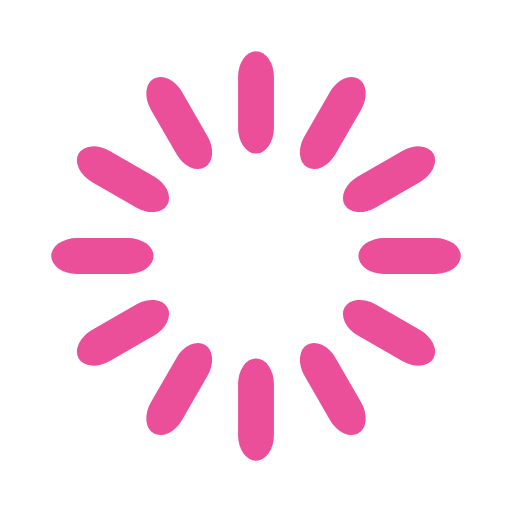
t = 0.00 s
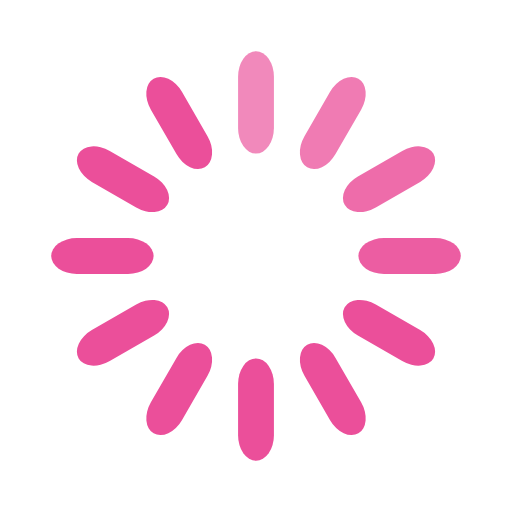
t = 0.33 s
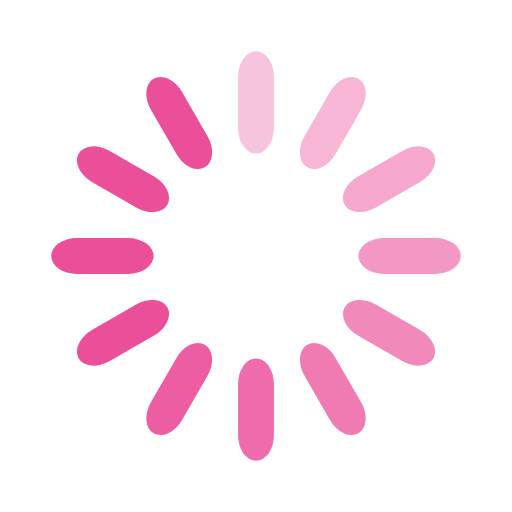
t = 0.67 s
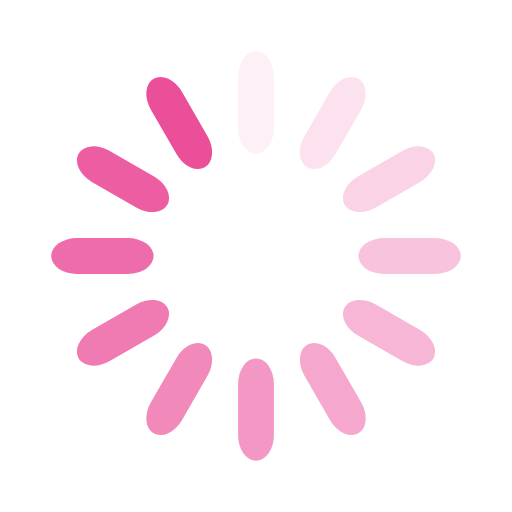
t = 0.92 s
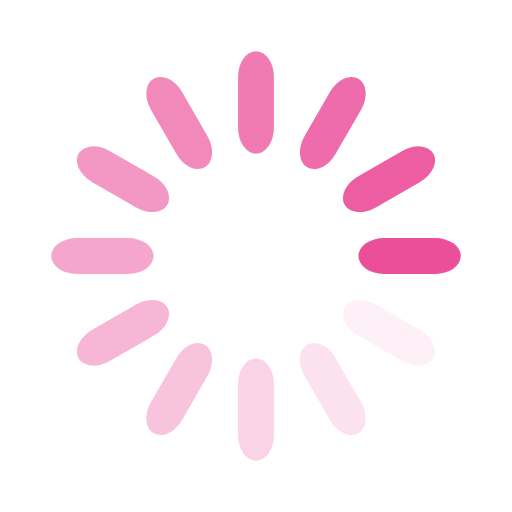
t = 1.25 s
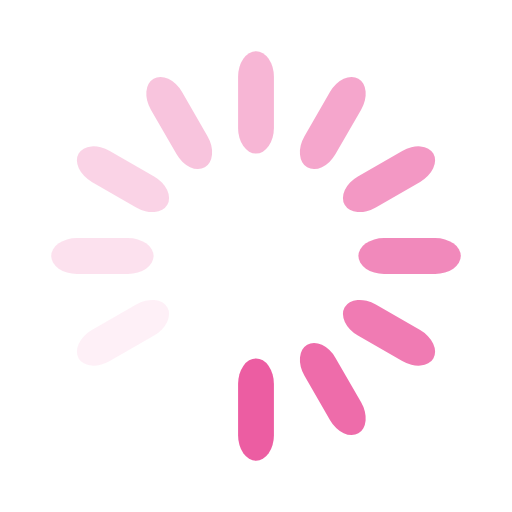
t = 1.58 s

The animated SVG that drew these frames (rendered in a browser with its animation timeline set to each time). Animation: 12 SMIL elements (animate=12); one cycle of 1.92 s, repeats indefinitely.

<svg width='30px' height='30px' xmlns="http://www.w3.org/2000/svg" viewBox="0 0 100 100" preserveAspectRatio="xMidYMid" class="uil-default"><rect x="0" y="0" width="100" height="100" fill="none" class="bk"></rect><rect  x='46.5' y='40' width='7' height='20' rx='5' ry='5' fill='#eb4f9a' transform='rotate(0 50 50) translate(0 -30)'>  <animate attributeName='opacity' from='1' to='0' dur='1s' begin='0s' repeatCount='indefinite'/></rect><rect  x='46.5' y='40' width='7' height='20' rx='5' ry='5' fill='#eb4f9a' transform='rotate(30 50 50) translate(0 -30)'>  <animate attributeName='opacity' from='1' to='0' dur='1s' begin='0.08333333333333333s' repeatCount='indefinite'/></rect><rect  x='46.5' y='40' width='7' height='20' rx='5' ry='5' fill='#eb4f9a' transform='rotate(60 50 50) translate(0 -30)'>  <animate attributeName='opacity' from='1' to='0' dur='1s' begin='0.16666666666666666s' repeatCount='indefinite'/></rect><rect  x='46.5' y='40' width='7' height='20' rx='5' ry='5' fill='#eb4f9a' transform='rotate(90 50 50) translate(0 -30)'>  <animate attributeName='opacity' from='1' to='0' dur='1s' begin='0.25s' repeatCount='indefinite'/></rect><rect  x='46.5' y='40' width='7' height='20' rx='5' ry='5' fill='#eb4f9a' transform='rotate(120 50 50) translate(0 -30)'>  <animate attributeName='opacity' from='1' to='0' dur='1s' begin='0.3333333333333333s' repeatCount='indefinite'/></rect><rect  x='46.5' y='40' width='7' height='20' rx='5' ry='5' fill='#eb4f9a' transform='rotate(150 50 50) translate(0 -30)'>  <animate attributeName='opacity' from='1' to='0' dur='1s' begin='0.4166666666666667s' repeatCount='indefinite'/></rect><rect  x='46.5' y='40' width='7' height='20' rx='5' ry='5' fill='#eb4f9a' transform='rotate(180 50 50) translate(0 -30)'>  <animate attributeName='opacity' from='1' to='0' dur='1s' begin='0.5s' repeatCount='indefinite'/></rect><rect  x='46.5' y='40' width='7' height='20' rx='5' ry='5' fill='#eb4f9a' transform='rotate(210 50 50) translate(0 -30)'>  <animate attributeName='opacity' from='1' to='0' dur='1s' begin='0.5833333333333334s' repeatCount='indefinite'/></rect><rect  x='46.5' y='40' width='7' height='20' rx='5' ry='5' fill='#eb4f9a' transform='rotate(240 50 50) translate(0 -30)'>  <animate attributeName='opacity' from='1' to='0' dur='1s' begin='0.6666666666666666s' repeatCount='indefinite'/></rect><rect  x='46.5' y='40' width='7' height='20' rx='5' ry='5' fill='#eb4f9a' transform='rotate(270 50 50) translate(0 -30)'>  <animate attributeName='opacity' from='1' to='0' dur='1s' begin='0.75s' repeatCount='indefinite'/></rect><rect  x='46.5' y='40' width='7' height='20' rx='5' ry='5' fill='#eb4f9a' transform='rotate(300 50 50) translate(0 -30)'>  <animate attributeName='opacity' from='1' to='0' dur='1s' begin='0.8333333333333334s' repeatCount='indefinite'/></rect><rect  x='46.5' y='40' width='7' height='20' rx='5' ry='5' fill='#eb4f9a' transform='rotate(330 50 50) translate(0 -30)'>  <animate attributeName='opacity' from='1' to='0' dur='1s' begin='0.9166666666666666s' repeatCount='indefinite'/></rect></svg>
